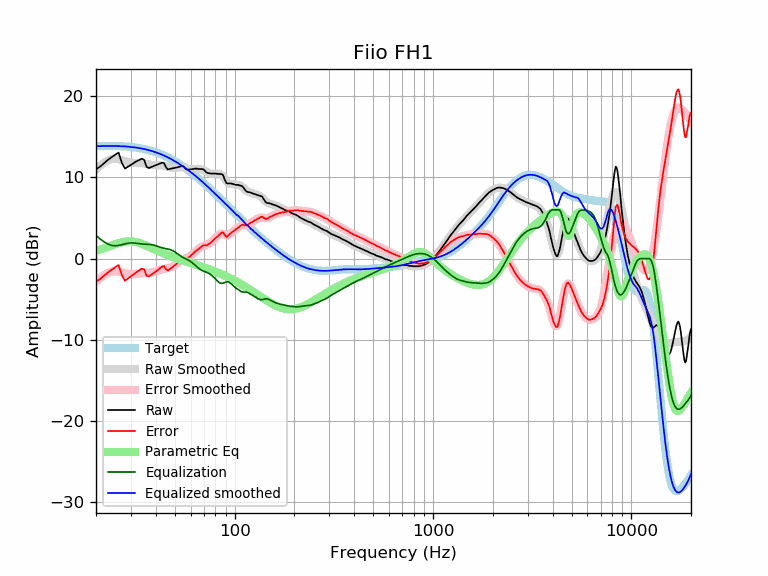

Source data for this figure (header and first rows):
frequency, raw, error, smoothed, error_smoothed, equalization, parametric_eq, equalized_raw, equalized_smoothed, target
20, 11.00, -2.84, 10.98, -2.86, 2.86, 0.95, 13.86, 13.84, 13.84
21, 11.34, -2.52, 11.45, -2.41, 2.41, 1.10, 13.75, 13.85, 13.85
22, 11.76, -2.11, 11.82, -2.05, 2.05, 1.27, 13.81, 13.87, 13.87
23, 12.17, -1.70, 12.09, -1.79, 1.79, 1.44, 13.96, 13.87, 13.87
24, 12.50, -1.37, 12.26, -1.62, 1.62, 1.61, 14.12, 13.87, 13.87
25, 12.81, -1.06, 12.29, -1.57, 1.57, 1.76, 14.38, 13.87, 13.87
26, 13.06, -0.80, 12.24, -1.61, 1.61, 1.90, 14.67, 13.86, 13.86
27, 11.79, -2.05, 12.13, -1.71, 1.71, 2.01, 13.50, 13.84, 13.84
28, 11.09, -2.73, 12.00, -1.81, 1.81, 2.09, 12.90, 13.82, 13.82
29, 11.33, -2.46, 11.90, -1.89, 1.89, 2.12, 13.22, 13.79, 13.79
30, 11.54, -2.21, 11.83, -1.93, 1.93, 2.12, 13.47, 13.75, 13.75
31, 11.78, -1.93, 11.79, -1.92, 1.92, 2.08, 13.70, 13.71, 13.71
32, 11.99, -1.68, 11.78, -1.88, 1.88, 2.02, 13.87, 13.67, 13.67
33, 12.14, -1.48, 11.78, -1.84, 1.84, 1.92, 13.98, 13.62, 13.62
34, 12.32, -1.24, 11.76, -1.80, 1.80, 1.81, 14.12, 13.56, 13.56
35, 12.15, -1.35, 11.72, -1.77, 1.77, 1.69, 13.92, 13.49, 13.49
36, 11.30, -2.13, 11.67, -1.76, 1.76, 1.56, 13.06, 13.43, 13.43
37, 11.15, -2.20, 11.61, -1.74, 1.74, 1.43, 12.89, 13.35, 13.35
38, 11.28, -1.99, 11.56, -1.71, 1.71, 1.30, 12.99, 13.27, 13.27
39, 11.39, -1.80, 11.53, -1.66, 1.66, 1.18, 13.05, 13.19, 13.19
40, 11.49, -1.61, 11.52, -1.58, 1.58, 1.06, 13.07, 13.10, 13.10
41, 11.60, -1.41, 11.51, -1.49, 1.49, 0.94, 13.09, 13.01, 13.01
42, 11.71, -1.20, 11.51, -1.40, 1.40, 0.83, 13.11, 12.91, 12.91
43, 11.81, -1.00, 11.48, -1.32, 1.32, 0.72, 13.13, 12.80, 12.81
44, 11.77, -0.93, 11.43, -1.27, 1.27, 0.62, 13.03, 12.70, 12.70
45, 11.29, -1.30, 11.37, -1.22, 1.22, 0.52, 12.51, 12.59, 12.59
46, 10.99, -1.49, 11.30, -1.18, 1.18, 0.43, 12.17, 12.47, 12.47
47, 11.04, -1.32, 11.23, -1.12, 1.12, 0.34, 12.16, 12.36, 12.36
48, 11.09, -1.15, 11.19, -1.05, 1.05, 0.26, 12.14, 12.24, 12.24
49, 11.13, -0.99, 11.17, -0.94, 0.94, 0.18, 12.07, 12.12, 12.12
50, 11.17, -0.82, 11.18, -0.81, 0.81, 0.10, 11.98, 11.99, 11.99
51, 11.22, -0.64, 11.20, -0.66, 0.66, 0.03, 11.88, 11.86, 11.86
52, 11.27, -0.47, 11.23, -0.50, 0.50, -0.04, 11.77, 11.73, 11.73
53, 11.35, -0.26, 11.25, -0.36, 0.36, -0.11, 11.71, 11.60, 11.60
54, 11.38, -0.09, 11.24, -0.23, 0.23, -0.18, 11.61, 11.47, 11.47
55, 11.38, 0.04, 11.22, -0.12, 0.12, -0.24, 11.50, 11.34, 11.34
56, 11.20, -0.01, 11.18, -0.02, 0.02, -0.30, 11.22, 11.20, 11.20
57, 11.01, -0.06, 11.13, 0.06, -0.06, -0.36, 10.95, 11.07, 11.07
58, 10.94, 0.01, 11.08, 0.15, -0.15, -0.43, 10.79, 10.93, 10.93
59, 10.98, 0.18, 11.05, 0.25, -0.25, -0.48, 10.73, 10.80, 10.80
60, 10.99, 0.33, 11.02, 0.36, -0.36, -0.54, 10.62, 10.66, 10.66
61, 11.03, 0.51, 11.02, 0.50, -0.50, -0.60, 10.53, 10.52, 10.52
62, 11.03, 0.64, 11.03, 0.64, -0.64, -0.66, 10.39, 10.38, 10.38
63, 11.08, 0.83, 11.04, 0.79, -0.79, -0.71, 10.28, 10.25, 10.25
64, 11.08, 0.97, 11.06, 0.95, -0.95, -0.77, 10.13, 10.11, 10.11
65, 11.08, 1.11, 11.06, 1.09, -1.09, -0.82, 9.99, 9.97, 9.97
66, 11.03, 1.20, 11.06, 1.23, -1.23, -0.88, 9.80, 9.83, 9.83
67, 11.03, 1.33, 11.03, 1.34, -1.34, -0.93, 9.69, 9.69, 9.69
68, 11.03, 1.47, 10.99, 1.43, -1.43, -0.98, 9.59, 9.56, 9.56
69, 11.03, 1.61, 10.93, 1.51, -1.51, -1.04, 9.52, 9.42, 9.42
70, 10.94, 1.66, 10.86, 1.58, -1.58, -1.09, 9.36, 9.28, 9.28
71, 10.78, 1.63, 10.78, 1.63, -1.63, -1.14, 9.15, 9.15, 9.15
72, 10.62, 1.61, 10.70, 1.69, -1.69, -1.20, 8.93, 9.01, 9.01
73, 10.55, 1.67, 10.62, 1.75, -1.75, -1.25, 8.80, 8.87, 8.87
74, 10.52, 1.78, 10.56, 1.82, -1.82, -1.30, 8.70, 8.74, 8.74
75, 10.48, 1.87, 10.51, 1.90, -1.90, -1.35, 8.58, 8.61, 8.61
76, 10.47, 2.00, 10.48, 2.00, -2.00, -1.41, 8.47, 8.47, 8.47
77, 10.47, 2.13, 10.46, 2.12, -2.12, -1.46, 8.35, 8.34, 8.34
78, 10.47, 2.26, 10.45, 2.24, -2.24, -1.51, 8.23, 8.21, 8.21
79, 10.47, 2.39, 10.46, 2.38, -2.38, -1.57, 8.09, 8.08, 8.08
... 553 more rows
